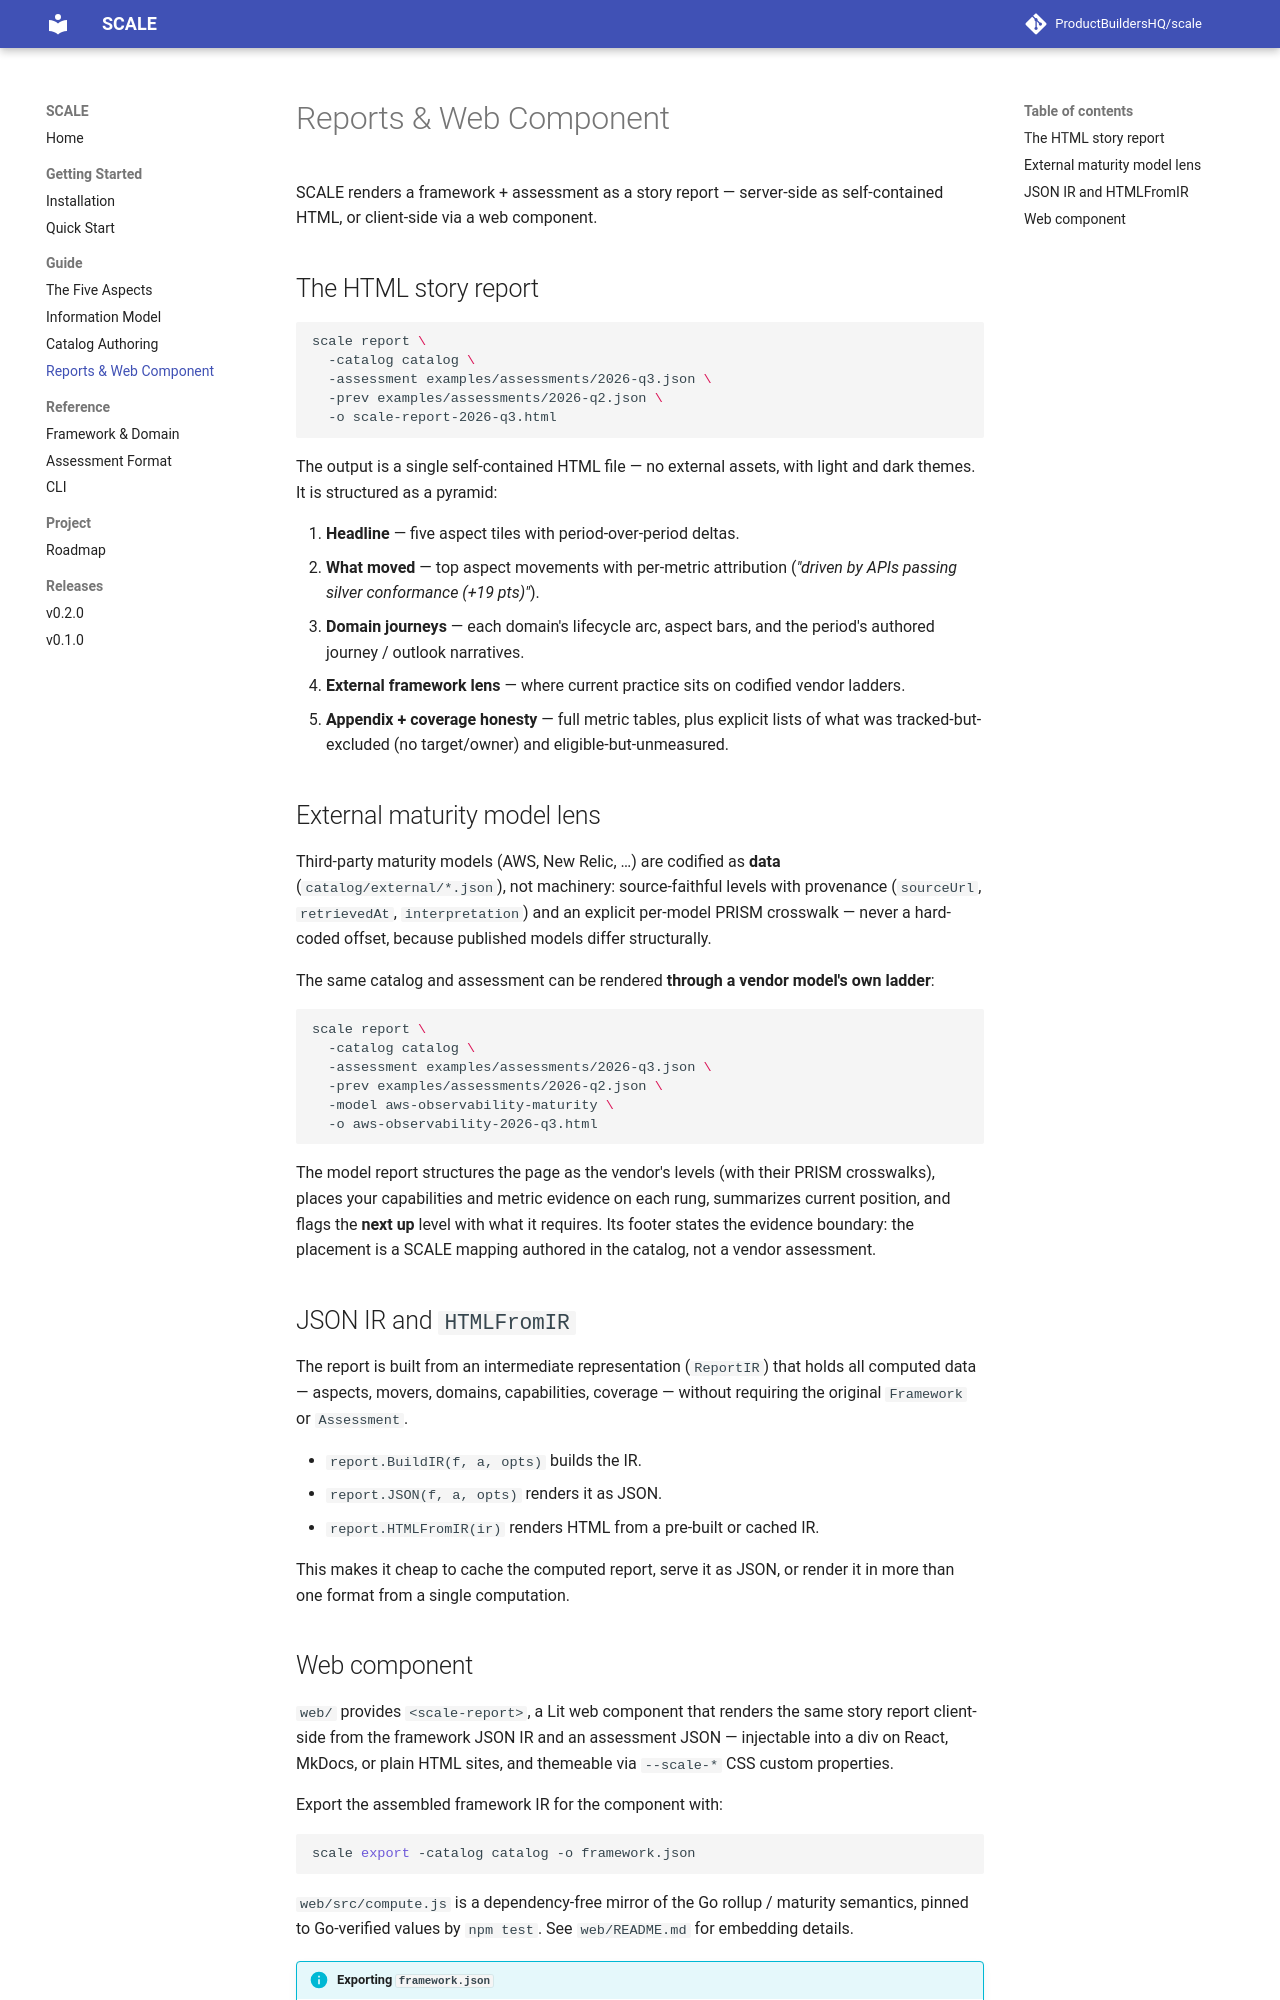

repository: ProductBuildersHQ/scale · page: guide/reports/index.html · generator: mkdocs

# Reports & Web Component

SCALE renders a framework + assessment as a story report — server-side as
self-contained HTML, or client-side via a web component.

## The HTML story report

```bash
scale report \
  -catalog catalog \
  -assessment examples/assessments/2026-q3.json \
  -prev examples/assessments/2026-q2.json \
  -o scale-report-2026-q3.html
```

The output is a single self-contained HTML file — no external assets, with light
and dark themes. It is structured as a pyramid:

1. **Headline** — five aspect tiles with period-over-period deltas.
2. **What moved** — top aspect movements with per-metric attribution
   (*"driven by APIs passing silver conformance (+19 pts)"*).
3. **Domain journeys** — each domain's lifecycle arc, aspect bars, and the
   period's authored journey / outlook narratives.
4. **External framework lens** — where current practice sits on codified vendor
   ladders.
5. **Appendix + coverage honesty** — full metric tables, plus explicit lists of
   what was tracked-but-excluded (no target/owner) and eligible-but-unmeasured.

## External maturity model lens

Third-party maturity models (AWS, New Relic, …) are codified as **data**
(`catalog/external/*.json`), not machinery: source-faithful levels with
provenance (`sourceUrl`, `retrievedAt`, `interpretation`) and an explicit
per-model PRISM crosswalk — never a hard-coded offset, because published models
differ structurally.

The same catalog and assessment can be rendered **through a vendor model's own
ladder**:

```bash
scale report \
  -catalog catalog \
  -assessment examples/assessments/2026-q3.json \
  -prev examples/assessments/2026-q2.json \
  -model aws-observability-maturity \
  -o aws-observability-2026-q3.html
```

The model report structures the page as the vendor's levels (with their PRISM
crosswalks), places your capabilities and metric evidence on each rung,
summarizes current position, and flags the **next up** level with what it
requires. Its footer states the evidence boundary: the placement is a SCALE
mapping authored in the catalog, not a vendor assessment.

## JSON IR and `HTMLFromIR`

The report is built from an intermediate representation (`ReportIR`) that holds
all computed data — aspects, movers, domains, capabilities, coverage — without
requiring the original `Framework` or `Assessment`.

- `report.BuildIR(f, a, opts)` builds the IR.
- `report.JSON(f, a, opts)` renders it as JSON.
- `report.HTMLFromIR(ir)` renders HTML from a pre-built or cached IR.

This makes it cheap to cache the computed report, serve it as JSON, or render it
in more than one format from a single computation.
